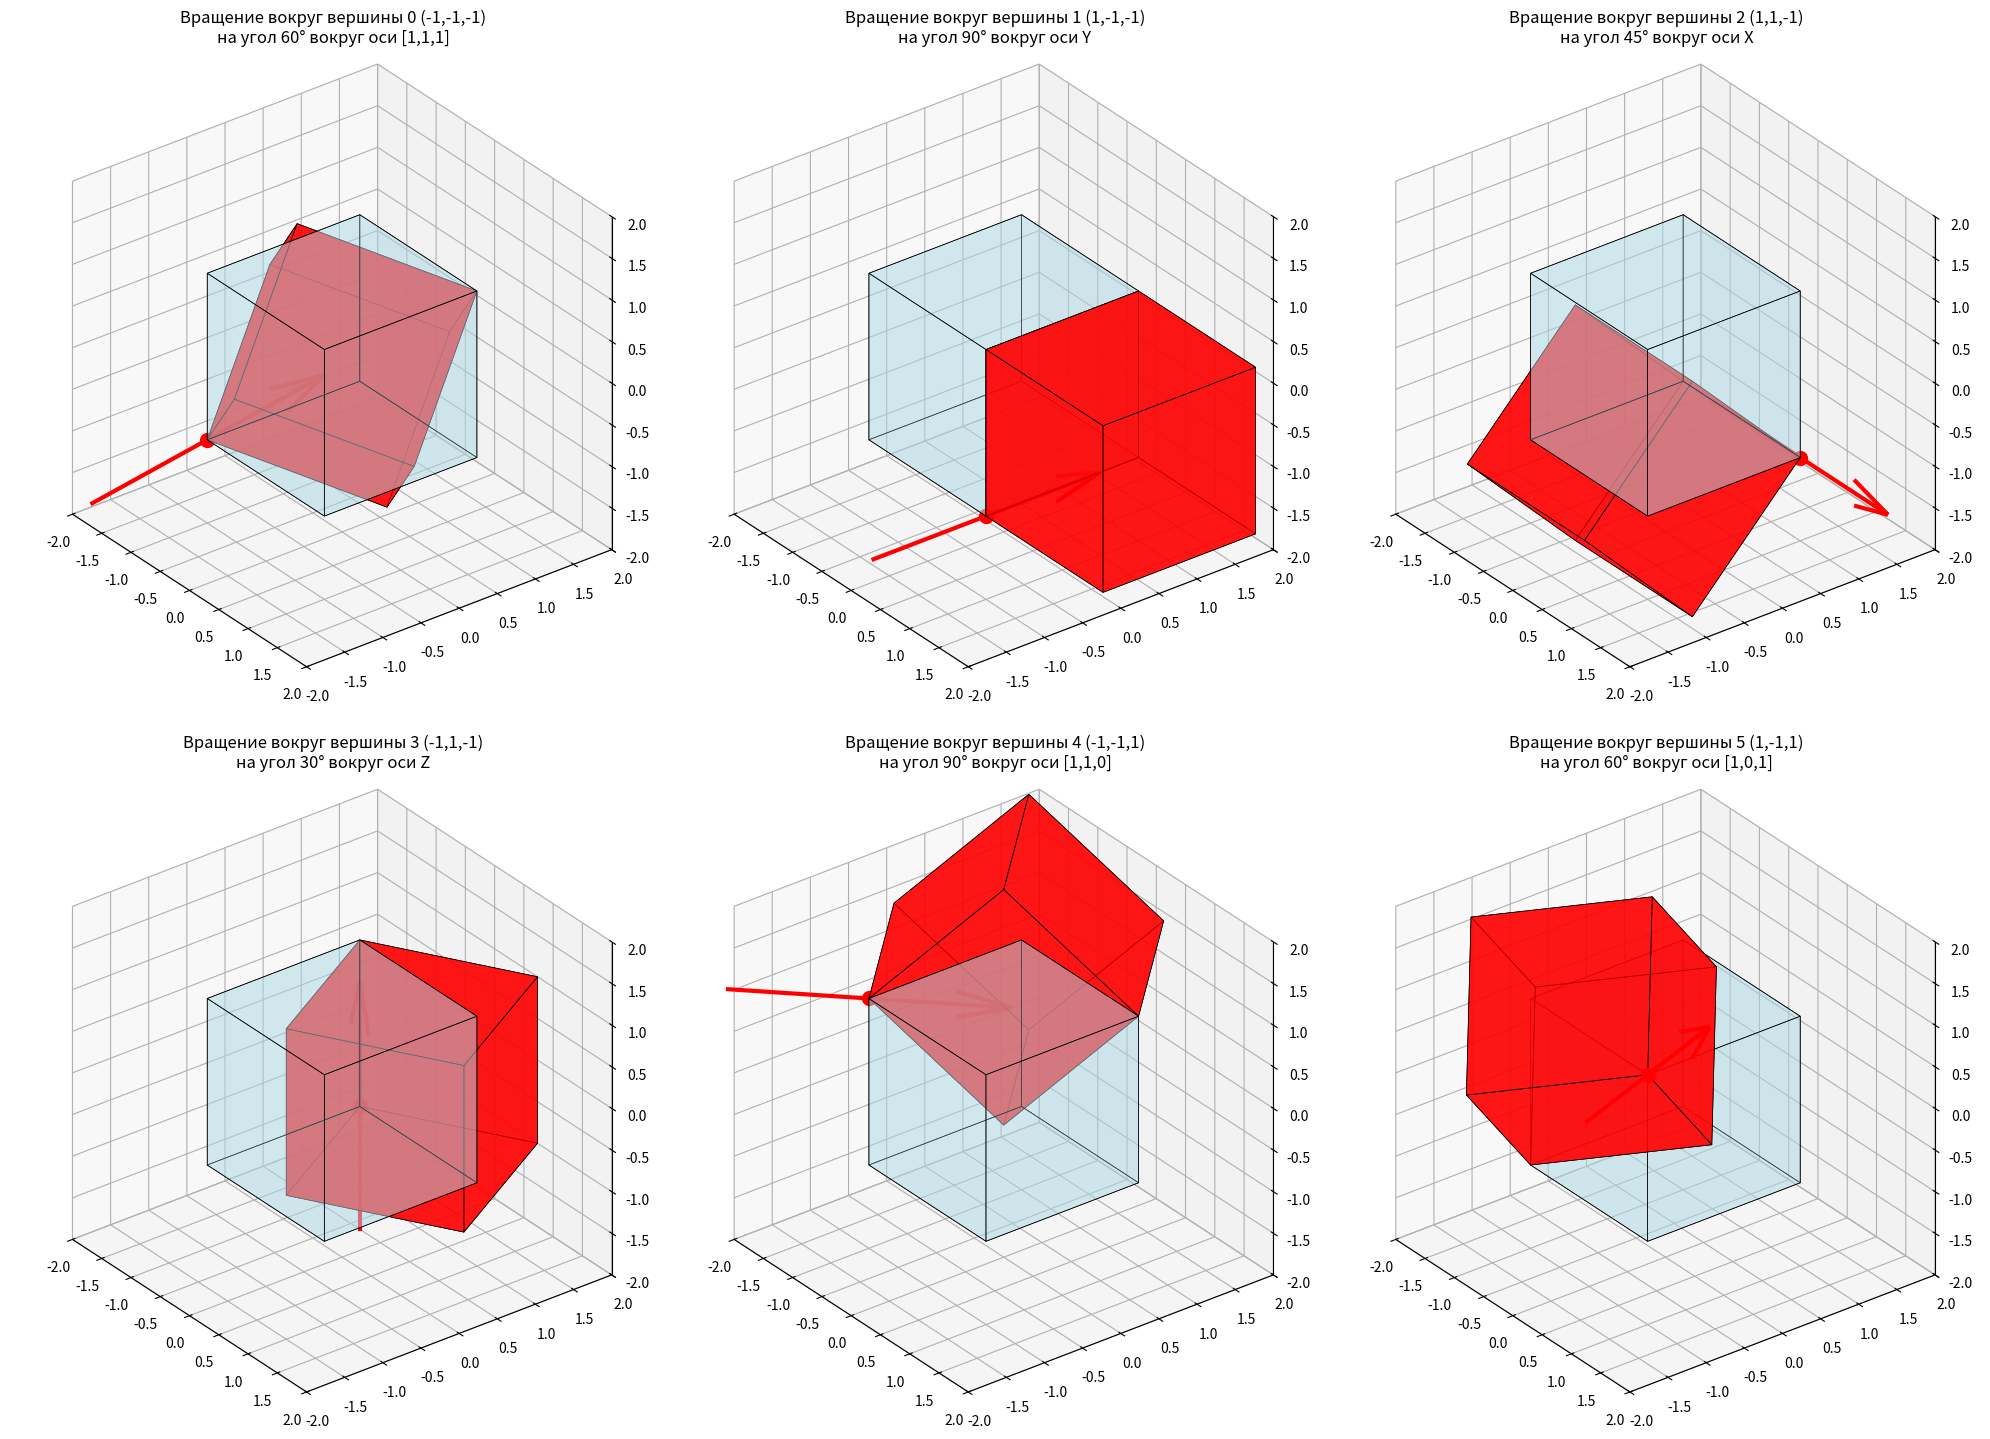

Reproduce this figure in Python. (Note: this script raises an exception after producing the figure.)
import numpy as np
import matplotlib.pyplot as plt
from mpl_toolkits.mplot3d.art3d import Poly3DCollection
import math
from scipy.linalg import expm

# Создание вершин кубика (однородные координаты)
vertices_cube = np.array([
    [-1, 1, 1, -1, -1, 1, 1, -1],    # x координаты
    [-1, -1, 1, 1, -1, -1, 1, 1],    # y координаты  
    [-1, -1, -1, -1, 1, 1, 1, 1],    # z координаты
    [1, 1, 1, 1, 1, 1, 1, 1]         # однородная координата w
])

# Определение граней кубика
faces_cube = np.array([
    [0, 1, 5, 4],  # передняя грань
    [1, 2, 6, 5],  # правая грань
    [2, 3, 7, 6],  # задняя грань
    [3, 0, 4, 7],  # левая грань
    [0, 1, 2, 3],  # нижняя грань
    [4, 5, 6, 7]   # верхняя грань
])

def create_rotation_matrix_around_axis(v, theta):
    """
    Создание матрицы вращения вокруг произвольной оси
    v - вектор оси вращения [vx, vy, vz]
    theta - угол вращения в радианах
    """
    # Нормализация вектора
    v_norm = np.array(v) / np.linalg.norm(v)
    vx, vy, vz = v_norm
    
    # Создание матрицы J согласно формуле из задания
    J = np.array([
        [0, -vz, vy, 0],
        [vz, 0, -vx, 0],
        [-vy, vx, 0, 0],
        [0, 0, 0, 0]
    ])
    
    # Вычисление матрицы вращения Rv(θ) = e^(Jθ)
    R = expm(J * theta)
    
    # Установка последнего элемента в 1 для однородных координат
    R[3, 3] = 1
    
    return R

def create_translation_matrix(tx, ty, tz):
    """
    Создание матрицы перемещения
    """
    return np.array([
        [1, 0, 0, tx],
        [0, 1, 0, ty],
        [0, 0, 1, tz],
        [0, 0, 0, 1]
    ])

def apply_transformation(vertices, matrix):
    """Применение матрицы преобразования к вершинам"""
    return matrix @ vertices

def draw_shape(vertices, faces, color, alpha=0.7):
    """Функция для отрисовки 3D объекта"""
    vertices_cartesian = (vertices[:3, :] / vertices[3, :]).T
    poly3d = Poly3DCollection(vertices_cartesian[faces], 
                             facecolors=color, 
                             edgecolors='black', 
                             linewidths=0.5,
                             alpha=alpha)
    return poly3d

def rotate_around_vertex(vertices, vertex_index, rotation_axis, angle):
    """
    Вращение кубика вокруг заданной вершины
    vertices - вершины кубика
    vertex_index - индекс вершины, вокруг которой вращаем
    rotation_axis - ось вращения
    angle - угол вращения в радианах
    """
    # Получаем координаты вершины вращения
    pivot_vertex = vertices[:3, vertex_index] / vertices[3, vertex_index]
    
    # Создаем матрицы преобразования
    T1 = create_translation_matrix(-pivot_vertex[0], -pivot_vertex[1], -pivot_vertex[2])  # Перенос в начало координат
    R = create_rotation_matrix_around_axis(rotation_axis, angle)  # Вращение
    T2 = create_translation_matrix(pivot_vertex[0], pivot_vertex[1], pivot_vertex[2])  # Обратный перенос
    
    # Композиция преобразований: T2 * R * T1
    transformation_matrix = T2 @ R @ T1
    
    return apply_transformation(vertices, transformation_matrix)

# Создание фигуры для демонстрации вращений вокруг вершин
fig = plt.figure(figsize=(20, 15))

# Определение вершин кубика для вращения
vertex_positions = {
    0: "(-1, -1, -1)",  # Нижняя левая передняя
    1: "(1, -1, -1)",   # Нижняя правая передняя
    2: "(1, 1, -1)",    # Нижняя правая задняя
    3: "(-1, 1, -1)",   # Нижняя левая задняя
    4: "(-1, -1, 1)",   # Верхняя левая передняя
    5: "(1, -1, 1)",    # Верхняя правая передняя
    6: "(1, 1, 1)",     # Верхняя правая задняя
    7: "(-1, 1, 1)"     # Верхняя левая задняя
}

# Вращения вокруг разных вершин
rotations = [
    (0, [1, 1, 1], np.pi/3, "Вращение вокруг вершины 0 (-1,-1,-1)\nна угол 60° вокруг оси [1,1,1]"),
    (1, [0, 1, 0], np.pi/2, "Вращение вокруг вершины 1 (1,-1,-1)\nна угол 90° вокруг оси Y"),
    (2, [1, 0, 0], np.pi/4, "Вращение вокруг вершины 2 (1,1,-1)\nна угол 45° вокруг оси X"),
    (3, [0, 0, 1], np.pi/6, "Вращение вокруг вершины 3 (-1,1,-1)\nна угол 30° вокруг оси Z"),
    (4, [1, 1, 0], np.pi/2, "Вращение вокруг вершины 4 (-1,-1,1)\nна угол 90° вокруг оси [1,1,0]"),
    (5, [1, 0, 1], np.pi/3, "Вращение вокруг вершины 5 (1,-1,1)\nна угол 60° вокруг оси [1,0,1]")
]

for i, (vertex_idx, axis, angle, title) in enumerate(rotations, 1):
    ax = fig.add_subplot(2, 3, i, projection='3d', proj_type='ortho')
    
    # Исходный кубик
    poly3d_original = draw_shape(vertices_cube, faces_cube, 'lightblue', alpha=0.3)
    ax.add_collection3d(poly3d_original)
    
    # Вращенный кубик
    vertices_rotated = rotate_around_vertex(vertices_cube, vertex_idx, axis, angle)
    poly3d_rotated = draw_shape(vertices_rotated, faces_cube, 'red', alpha=0.7)
    ax.add_collection3d(poly3d_rotated)
    
    # Отрисовка оси вращения
    pivot_vertex = vertices_cube[:3, vertex_idx] / vertices_cube[3, vertex_idx]
    axis_norm = np.array(axis) / np.linalg.norm(axis)
    start = pivot_vertex - 1.5 * axis_norm
    end = pivot_vertex + 1.5 * axis_norm
    
    ax.quiver(start[0], start[1], start[2], 
              end[0] - start[0], end[1] - start[1], end[2] - start[2],
              color='red', arrow_length_ratio=0.2, linewidth=3)
    
    # Отрисовка точки вращения
    ax.scatter([pivot_vertex[0]], [pivot_vertex[1]], [pivot_vertex[2]], 
               color='red', s=100, marker='o')
    
    ax.set_title(title)
    ax.set_box_aspect([1, 1, 1])
    ax.set_xlim(-2, 2)
    ax.set_ylim(-2, 2)
    ax.set_zlim(-2, 2)
    ax.view_init(azim=-37.5, elev=30)

plt.tight_layout()
plt.savefig('images/task5/rotation_around_vertices.png', dpi=300, bbox_inches='tight')
plt.close()

print("Вращения вокруг вершин выполнены и сохранены в images/task5/rotation_around_vertices.png")

# Дополнительная визуализация: сравнение вращений вокруг разных вершин
fig = plt.figure(figsize=(15, 10))

# Вращение вокруг вершины 0 (нижняя левая передняя)
ax1 = fig.add_subplot(1, 2, 1, projection='3d', proj_type='ortho')
vertices_rotated1 = rotate_around_vertex(vertices_cube, 0, [1, 1, 1], np.pi/3)

poly3d_original1 = draw_shape(vertices_cube, faces_cube, 'lightblue', alpha=0.3)
ax1.add_collection3d(poly3d_original1)
poly3d_rotated1 = draw_shape(vertices_rotated1, faces_cube, 'red', alpha=0.7)
ax1.add_collection3d(poly3d_rotated1)

# Отрисовка оси и точки вращения
pivot1 = vertices_cube[:3, 0] / vertices_cube[3, 0]
axis1 = np.array([1, 1, 1]) / np.linalg.norm([1, 1, 1])
start1 = pivot1 - 1.5 * axis1
end1 = pivot1 + 1.5 * axis1

ax1.quiver(start1[0], start1[1], start1[2], 
           end1[0] - start1[0], end1[1] - start1[1], end1[2] - start1[2],
           color='red', arrow_length_ratio=0.2, linewidth=3)
ax1.scatter([pivot1[0]], [pivot1[1]], [pivot1[2]], color='red', s=100, marker='o')

ax1.set_title('Вращение вокруг вершины 0 (-1,-1,-1)\nна угол 60° вокруг оси [1,1,1]')
ax1.set_box_aspect([1, 1, 1])
ax1.set_xlim(-2, 2)
ax1.set_ylim(-2, 2)
ax1.set_zlim(-2, 2)
ax1.view_init(azim=-37.5, elev=30)

# Вращение вокруг вершины 6 (верхняя правая задняя)
ax2 = fig.add_subplot(1, 2, 2, projection='3d', proj_type='ortho')
vertices_rotated2 = rotate_around_vertex(vertices_cube, 6, [0, 1, 0], np.pi/2)

poly3d_original2 = draw_shape(vertices_cube, faces_cube, 'lightblue', alpha=0.3)
ax2.add_collection3d(poly3d_original2)
poly3d_rotated2 = draw_shape(vertices_rotated2, faces_cube, 'green', alpha=0.7)
ax2.add_collection3d(poly3d_rotated2)

# Отрисовка оси и точки вращения
pivot2 = vertices_cube[:3, 6] / vertices_cube[3, 6]
axis2 = np.array([0, 1, 0])
start2 = pivot2 - 1.5 * axis2
end2 = pivot2 + 1.5 * axis2

ax2.quiver(start2[0], start2[1], start2[2], 
           end2[0] - start2[0], end2[1] - start2[1], end2[2] - start2[2],
           color='red', arrow_length_ratio=0.2, linewidth=3)
ax2.scatter([pivot2[0]], [pivot2[1]], [pivot2[2]], color='red', s=100, marker='o')

ax2.set_title('Вращение вокруг вершины 6 (1,1,1)\nна угол 90° вокруг оси Y')
ax2.set_box_aspect([1, 1, 1])
ax2.set_xlim(-2, 2)
ax2.set_ylim(-2, 2)
ax2.set_zlim(-2, 2)
ax2.view_init(azim=-37.5, elev=30)

plt.tight_layout()
plt.savefig('images/task5/vertex_rotation_comparison.png', dpi=300, bbox_inches='tight')
plt.close()

print("Сравнение вращений вокруг вершин выполнено и сохранено в images/task5/vertex_rotation_comparison.png") 